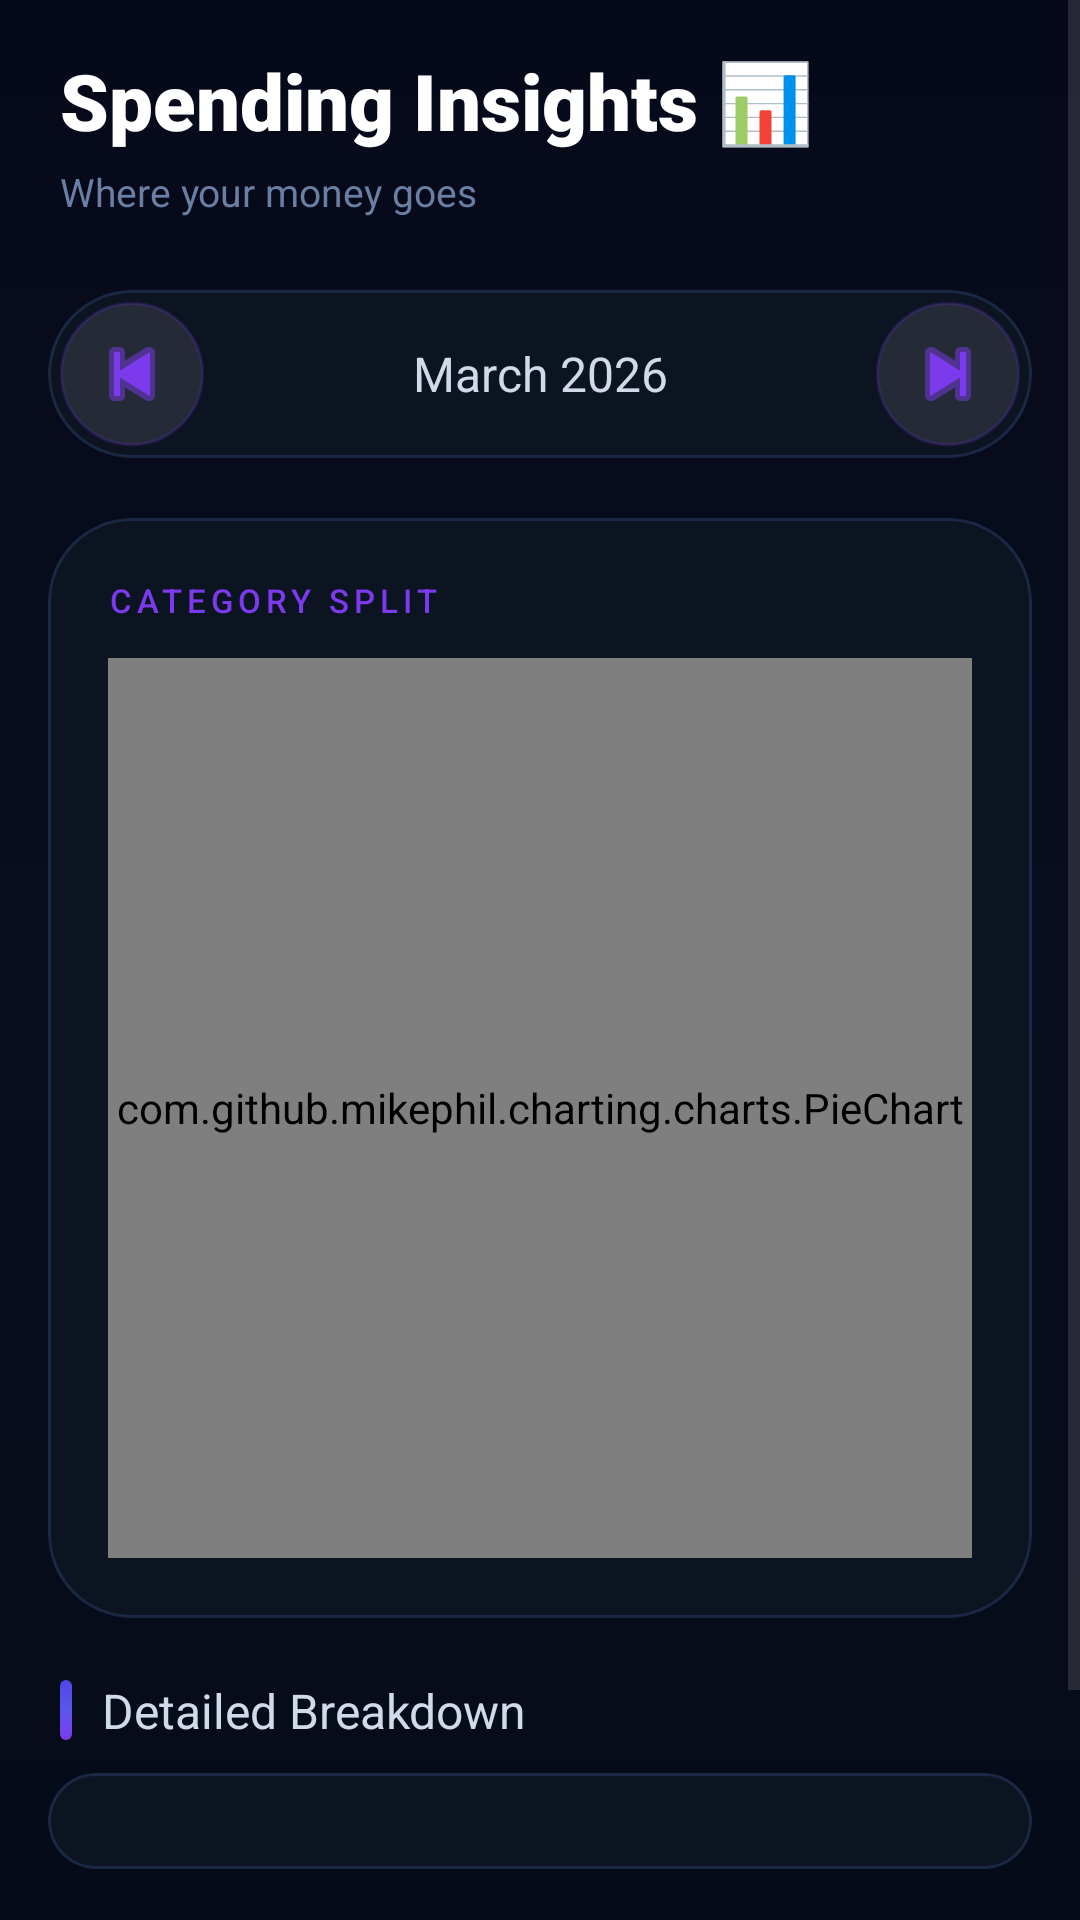

Here is an Android app screen rendered from its layout file. Give the layout XML and the strings, colors and styles it references.
<!-- AndroidManifest.xml: application theme Theme.ExpenseManager -->
<!-- res/layout/fragment_insights.xml -->
<?xml version="1.0" encoding="utf-8"?>
<androidx.coordinatorlayout.widget.CoordinatorLayout xmlns:android="http://schemas.android.com/apk/res/android"
    xmlns:app="http://schemas.android.com/apk/res-auto"
    android:layout_width="match_parent"
    android:layout_height="match_parent"
    android:background="@drawable/bg_rainbow"
    android:fitsSystemWindows="true">

    <ScrollView
        android:layout_width="match_parent"
        android:layout_height="match_parent">

        <LinearLayout
            android:layout_width="match_parent"
            android:layout_height="wrap_content"
            android:orientation="vertical"
            android:paddingTop="16dp"
            android:paddingBottom="24dp">

            
            <TextView
                android:id="@+id/tv_insight_header"
                android:layout_width="wrap_content"
                android:layout_height="wrap_content"
                android:text="Spending Insights 📊"
                android:textSize="26sp"
                android:fontFamily="sans-serif-black"
                android:textColor="@android:color/white"
                android:paddingHorizontal="20dp"
                android:layout_marginBottom="4dp" />

            <TextView
                android:layout_width="wrap_content"
                android:layout_height="wrap_content"
                android:text="Where your money goes"
                android:textSize="13sp"
                android:textColor="@color/colorOnSurfaceVariant"
                android:paddingHorizontal="20dp"
                android:layout_marginBottom="24dp" />

            
            <com.google.android.material.card.MaterialCardView
                android:layout_width="match_parent"
                android:layout_height="wrap_content"
                android:layout_marginHorizontal="16dp"
                android:layout_marginBottom="20dp"
                app:cardElevation="0dp"
                app:strokeWidth="1dp"
                app:strokeColor="@color/colorOutline"
                app:cardCornerRadius="50dp"
                app:cardBackgroundColor="@color/colorSurface">

                <LinearLayout
                    android:layout_width="match_parent"
                    android:layout_height="wrap_content"
                    android:gravity="center_vertical"
                    android:orientation="horizontal"
                    android:padding="4dp">

                    <ImageButton
                        android:id="@+id/btn_prev_month"
                        android:layout_width="48dp"
                        android:layout_height="48dp"
                        android:background="@drawable/btn_rainbow_tonal"
                        android:src="@android:drawable/ic_media_previous"
                        app:tint="@color/colorPrimary" />

                    <TextView
                        android:id="@+id/tv_current_month"
                        android:layout_width="0dp"
                        android:layout_height="wrap_content"
                        android:layout_weight="1"
                        android:gravity="center"
                        android:text="March 2026"
                        android:textSize="16sp"
                        android:fontFamily="sans-serif-bold"
                        android:textColor="@color/colorOnSurface" />

                    <ImageButton
                        android:id="@+id/btn_next_month"
                        android:layout_width="48dp"
                        android:layout_height="48dp"
                        android:background="@drawable/btn_rainbow_tonal"
                        android:src="@android:drawable/ic_media_next"
                        app:tint="@color/colorPrimary" />
                </LinearLayout>
            </com.google.android.material.card.MaterialCardView>

            
            <com.google.android.material.card.MaterialCardView
                android:layout_width="match_parent"
                android:layout_height="wrap_content"
                android:layout_marginHorizontal="16dp"
                android:layout_marginBottom="20dp"
                app:cardElevation="0dp"
                app:strokeWidth="1dp"
                app:strokeColor="@color/colorOutline"
                app:cardCornerRadius="28dp"
                app:cardBackgroundColor="@color/colorSurface">

                <LinearLayout
                    android:layout_width="match_parent"
                    android:layout_height="wrap_content"
                    android:orientation="vertical"
                    android:padding="20dp">

                    <TextView
                        android:layout_width="wrap_content"
                        android:layout_height="wrap_content"
                        android:text="CATEGORY SPLIT"
                        android:textSize="11sp"
                        android:letterSpacing="0.15"
                        android:fontFamily="sans-serif-medium"
                        android:textColor="@color/colorPrimary"
                        android:layout_marginBottom="12dp" />

                    <com.github.mikephil.charting.charts.PieChart
                        android:id="@+id/pie_chart"
                        android:layout_width="match_parent"
                        android:layout_height="300dp" />
                </LinearLayout>
            </com.google.android.material.card.MaterialCardView>

            
            <LinearLayout
                android:layout_width="match_parent"
                android:layout_height="wrap_content"
                android:orientation="horizontal"
                android:gravity="center_vertical"
                android:paddingHorizontal="20dp"
                android:layout_marginBottom="10dp">

                <View
                    android:layout_width="4dp"
                    android:layout_height="20dp"
                    android:background="@drawable/btn_rainbow"
                    android:layout_marginEnd="10dp" />

                <TextView
                    android:layout_width="wrap_content"
                    android:layout_height="wrap_content"
                    android:text="Detailed Breakdown"
                    android:textSize="16sp"
                    android:fontFamily="sans-serif-bold"
                    android:textColor="@color/colorOnSurface" />
            </LinearLayout>

            
            <com.google.android.material.card.MaterialCardView
                android:layout_width="match_parent"
                android:layout_height="wrap_content"
                android:layout_marginHorizontal="16dp"
                android:layout_marginBottom="24dp"
                app:cardElevation="0dp"
                app:strokeWidth="1dp"
                app:strokeColor="@color/colorOutline"
                app:cardCornerRadius="24dp"
                app:cardBackgroundColor="@color/colorSurface">

                <LinearLayout
                    android:id="@+id/layout_breakdown"
                    android:layout_width="match_parent"
                    android:layout_height="wrap_content"
                    android:orientation="vertical"
                    android:padding="16dp" />
            </com.google.android.material.card.MaterialCardView>

            
            <Button
                android:id="@+id/btn_generate_pdf"
                android:layout_width="match_parent"
                android:layout_height="56dp"
                android:layout_marginHorizontal="16dp"
                android:background="@drawable/btn_rainbow"
                android:backgroundTint="@null"
                android:text="✦  Generate PDF Report"
                android:textColor="@android:color/white"
                android:textStyle="bold"
                android:textSize="15sp" />

        </LinearLayout>
    </ScrollView>

</androidx.coordinatorlayout.widget.CoordinatorLayout>
<!-- resources referenced by this layout -->
<resources>
  <color name="colorOnSurface">#D0DBE9</color>
  <color name="colorOnSurfaceVariant">#6B7FA3</color>
  <color name="colorOutline">#1A2844</color>
  <color name="colorPrimary">#7C3AED</color>
  <color name="colorSurface">#0D1421</color>
  <!-- drawable bg_rainbow (drawable) -->
  <?xml version="1.0" encoding="utf-8"?>
  <shape xmlns:android="http://schemas.android.com/apk/res/android">
      <gradient
          android:type="linear"
          android:angle="160"
          android:startColor="#06091A"
          android:centerColor="#080E1F"
          android:endColor="#060B18" />
  </shape>
  <!-- drawable btn_rainbow_tonal (drawable) -->
  <?xml version="1.0" encoding="utf-8"?>
  <selector xmlns:android="http://schemas.android.com/apk/res/android">
      <item android:state_pressed="true">
          <shape>
              <solid android:color="#33A78BFA" />
              <corners android:radius="50dp" />
              <stroke android:width="1.5dp" android:color="#AA7C3AED" />
          </shape>
      </item>
      <item>
          <shape>
              <solid android:color="#18FFFFFF" />
              <corners android:radius="50dp" />
              <stroke android:width="1dp" android:color="#337C3AED" />
          </shape>
      </item>
  </selector>
  <color name="colorOnPrimary">#FFFFFF</color>
  <color name="colorPrimaryContainer">#1E0F5E</color>
  <color name="colorOnPrimaryContainer">#DDD6FE</color>
  <color name="colorSecondary">#0EA5E9</color>
  <color name="colorOnSecondary">#FFFFFF</color>
  <color name="colorSecondaryContainer">#082840</color>
  <color name="colorOnSecondaryContainer">#BAE6FD</color>
  <color name="colorTertiary">#A78BFA</color>
  <color name="colorOnTertiary">#FFFFFF</color>
  <color name="colorTertiaryContainer">#13113A</color>
  <color name="colorError">#F87171</color>
  <color name="colorOnError">#FFFFFF</color>
  <color name="colorBackground">#06091A</color>
  <color name="colorSurfaceVariant">#131D30</color>
  <style name="Widget.App.Button.Premium" parent="Widget.Material3.Button">
          <item name="android:background">@drawable/btn_rainbow</item>
          <item name="backgroundTint">@null</item>
          <item name="android:textColor">#FFFFFF</item>
          <item name="android:textStyle">bold</item>
          <item name="android:textSize">14sp</item>
          <item name="android:letterSpacing">0.03</item>
          <item name="android:paddingTop">14dp</item>
          <item name="android:paddingBottom">14dp</item>
          <item name="cornerRadius">50dp</item>
          <item name="android:stateListAnimator">@null</item>
      </style>
  <style name="Widget.App.Button.Premium.Glass" parent="Widget.Material3.Button.OutlinedButton">
          <item name="android:background">@drawable/btn_rainbow_tonal</item>
          <item name="backgroundTint">@null</item>
          <item name="strokeColor">@null</item>
          <item name="android:textColor">@color/colorOnSurface</item>
          <item name="android:textStyle">bold</item>
          <item name="android:textSize">14sp</item>
          <item name="cornerRadius">50dp</item>
          <item name="android:stateListAnimator">@null</item>
      </style>
  <style name="Widget.App.BottomNav" parent="Widget.Material3.BottomNavigationView">
          <item name="android:background">@color/colorSurface</item>
          <item name="itemIconTint">@color/colorOnSurfaceVariant</item>
          <item name="itemTextColor">@color/colorOnSurfaceVariant</item>
      </style>
</resources>
